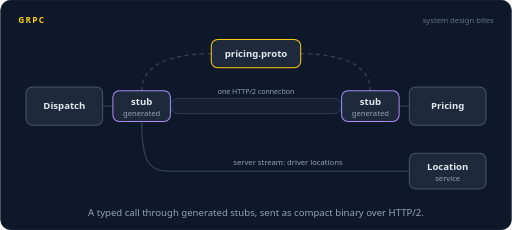
t = 0.00 s
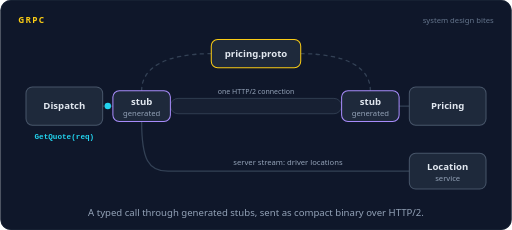
t = 1.33 s
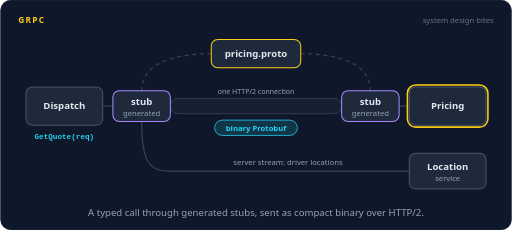
t = 2.68 s
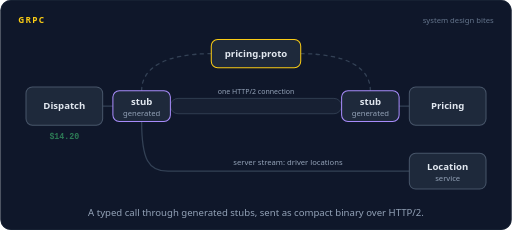
t = 4.01 s
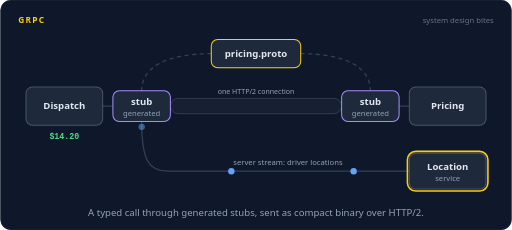
t = 5.28 s
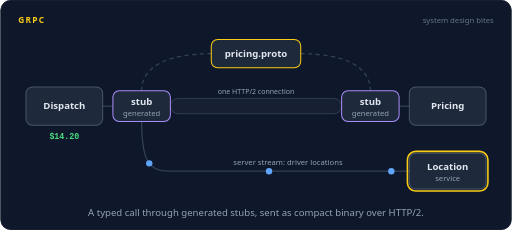
t = 6.61 s

The animated SVG that drew these frames (rendered in a browser with its animation timeline set to each time). Animation: 38 SMIL elements (animate=25,animateMotion=13); one cycle of 8.00 s, repeats indefinitely.

<svg xmlns="http://www.w3.org/2000/svg" width="800" height="360" viewBox="0 0 800 360" role="img" aria-labelledby="title desc"><title id="title">gRPC</title><desc id="desc">One pricing.proto file generates a client stub for the dispatch service and a server stub for the pricing service. Dispatch calls GetQuote like a local function, the stub sends a 300 byte Protobuf message over a shared HTTP/2 connection, and a quote comes back. Then the location service streams driver locations to dispatch, one reply after another.</desc><rect width="800" height="360" rx="16" fill="#0f172a"/><rect x="0.5" y="0.5" width="799" height="359" rx="16" fill="none" stroke="#1e293b"/><text x="28" y="36" font-family="system-ui,-apple-system,'Segoe UI',Roboto,Helvetica,Arial,sans-serif" font-size="13" font-weight="700" letter-spacing="2" fill="#facc15">GRPC</text><text x="772" y="36" font-family="system-ui,-apple-system,'Segoe UI',Roboto,Helvetica,Arial,sans-serif" font-size="12" fill="#64748b" text-anchor="end">system design bites</text><path d="M330,84 C260,84 221,105 221,142" fill="none" stroke="#334155" stroke-width="2" stroke-linecap="round" stroke-linejoin="round" stroke-dasharray="5 7"></path><path d="M470,84 C540,84 579,105 579,142" fill="none" stroke="#334155" stroke-width="2" stroke-linecap="round" stroke-linejoin="round" stroke-dasharray="5 7"></path><g opacity="0"><animate attributeName="opacity" dur="8s" repeatCount="indefinite" calcMode="linear" keyTimes="0;0.025;0.04;0.1225;0.1375;1" values="0;0;1;1;0;0"/><path d="M330,84 C260,84 221,105 221,142" fill="none" stroke="#facc15" stroke-width="2" stroke-linecap="round" stroke-linejoin="round" stroke-dasharray="5 7"><animate attributeName="stroke-dashoffset" dur="8s" repeatCount="indefinite" values="0;-192"/></path></g><g opacity="0"><animate attributeName="opacity" dur="8s" repeatCount="indefinite" calcMode="linear" keyTimes="0;0.025;0.04;0.1225;0.1375;1" values="0;0;1;1;0;0"/><path d="M470,84 C540,84 579,105 579,142" fill="none" stroke="#facc15" stroke-width="2" stroke-linecap="round" stroke-linejoin="round" stroke-dasharray="5 7"><animate attributeName="stroke-dashoffset" dur="8s" repeatCount="indefinite" values="0;-192"/></path></g><rect x="266" y="154" width="268" height="24" rx="12" fill="#172033" stroke="#334155" stroke-width="1.4"/><text x="400" y="147" font-family="system-ui,-apple-system,'Segoe UI',Roboto,Helvetica,Arial,sans-serif" font-size="11" font-weight="400" fill="#94a3b8" text-anchor="middle">one HTTP/2 connection</text><path d="M160,166 L176,166" fill="none" stroke="#334155" stroke-width="2" stroke-linecap="round" stroke-linejoin="round"></path><path d="M624,166 L640,166" fill="none" stroke="#334155" stroke-width="2" stroke-linecap="round" stroke-linejoin="round"></path><path d="M640,268 L262,268 C232,268 221,250 221,190" fill="none" stroke="#334155" stroke-width="2" stroke-linecap="round" stroke-linejoin="round"></path><text x="450" y="258" font-family="system-ui,-apple-system,'Segoe UI',Roboto,Helvetica,Arial,sans-serif" font-size="12" font-weight="400" fill="#94a3b8" text-anchor="middle">server stream: driver locations</text><rect x="330" y="62" width="140" height="44" rx="10" fill="#1e293b" stroke="#facc15" stroke-width="1.6"/><rect x="327" y="59" width="146" height="50" rx="13" fill="none" stroke="#facc15" stroke-width="2.5" opacity="0"><animate attributeName="opacity" dur="8s" repeatCount="indefinite" calcMode="linear" keyTimes="0;0.0125;0.0275;0.06;0.075;1" values="0;0;1;1;0;0"/></rect><text x="400" y="89.25" font-family="system-ui,-apple-system,'Segoe UI',Roboto,Helvetica,Arial,sans-serif" font-size="15" font-weight="600" fill="#e2e8f0" text-anchor="middle">pricing.proto</text><rect x="40" y="136" width="120" height="60" rx="10" fill="#1e293b" stroke="#475569" stroke-width="1.6"/><text x="100" y="171.25" font-family="system-ui,-apple-system,'Segoe UI',Roboto,Helvetica,Arial,sans-serif" font-size="15" font-weight="600" fill="#e2e8f0" text-anchor="middle">Dispatch</text><rect x="176" y="142" width="90" height="48" rx="10" fill="#1e293b" stroke="#a78bfa" stroke-width="1.6"/><rect x="173" y="139" width="96" height="54" rx="13" fill="none" stroke="#facc15" stroke-width="2.5" opacity="0"><animate attributeName="opacity" dur="8s" repeatCount="indefinite" calcMode="linear" keyTimes="0;0.1;0.115;0.135;0.15;1" values="0;0;1;1;0;0"/></rect><text x="221" y="164" font-family="system-ui,-apple-system,'Segoe UI',Roboto,Helvetica,Arial,sans-serif" font-size="15" font-weight="600" fill="#e2e8f0" text-anchor="middle">stub</text><text x="221" y="181" font-family="system-ui,-apple-system,'Segoe UI',Roboto,Helvetica,Arial,sans-serif" font-size="12" font-weight="400" fill="#94a3b8" text-anchor="middle">generated</text><rect x="534" y="142" width="90" height="48" rx="10" fill="#1e293b" stroke="#a78bfa" stroke-width="1.6"/><rect x="531" y="139" width="96" height="54" rx="13" fill="none" stroke="#facc15" stroke-width="2.5" opacity="0"><animate attributeName="opacity" dur="8s" repeatCount="indefinite" calcMode="linear" keyTimes="0;0.1;0.115;0.135;0.15;1" values="0;0;1;1;0;0"/></rect><text x="579" y="164" font-family="system-ui,-apple-system,'Segoe UI',Roboto,Helvetica,Arial,sans-serif" font-size="15" font-weight="600" fill="#e2e8f0" text-anchor="middle">stub</text><text x="579" y="181" font-family="system-ui,-apple-system,'Segoe UI',Roboto,Helvetica,Arial,sans-serif" font-size="12" font-weight="400" fill="#94a3b8" text-anchor="middle">generated</text><rect x="640" y="136" width="120" height="60" rx="10" fill="#1e293b" stroke="#475569" stroke-width="1.6"/><rect x="637" y="133" width="126" height="66" rx="13" fill="none" stroke="#facc15" stroke-width="2.5" opacity="0"><animate attributeName="opacity" dur="8s" repeatCount="indefinite" calcMode="linear" keyTimes="0;0.3063;0.3208;0.3354;0.35;1" values="0;0;1;1;0;0"/></rect><text x="700" y="171.25" font-family="system-ui,-apple-system,'Segoe UI',Roboto,Helvetica,Arial,sans-serif" font-size="15" font-weight="600" fill="#e2e8f0" text-anchor="middle">Pricing</text><rect x="640" y="240" width="120" height="56" rx="10" fill="#1e293b" stroke="#475569" stroke-width="1.6"/><rect x="637" y="237" width="126" height="62" rx="13" fill="none" stroke="#facc15" stroke-width="2.5" opacity="0"><animate attributeName="opacity" dur="8s" repeatCount="indefinite" calcMode="linear" keyTimes="0;0.5375;0.5525;0.8475;0.8625;1" values="0;0;1;1;0;0"/></rect><text x="700" y="266" font-family="system-ui,-apple-system,'Segoe UI',Roboto,Helvetica,Arial,sans-serif" font-size="15" font-weight="600" fill="#e2e8f0" text-anchor="middle">Location</text><text x="700" y="283" font-family="system-ui,-apple-system,'Segoe UI',Roboto,Helvetica,Arial,sans-serif" font-size="12" font-weight="400" fill="#94a3b8" text-anchor="middle">service</text><text x="100" y="218" font-family="ui-monospace,SFMono-Regular,Menlo,Consolas,monospace" font-size="12" font-weight="600" fill="#22d3ee" text-anchor="middle" opacity="0">GetQuote(req)<animate attributeName="opacity" dur="8s" repeatCount="indefinite" calcMode="linear" keyTimes="0;0.15;0.165;0.4725;0.4875;1" values="0;0;1;1;0;0"/></text><g opacity="0"><animate attributeName="opacity" dur="8s" repeatCount="indefinite" calcMode="linear" keyTimes="0;0.1562;0.1603;0.171;0.175;1" values="0;0;1;1;0;0"/><animateMotion dur="8s" repeatCount="indefinite" calcMode="linear" keyPoints="0;0;1;1" keyTimes="0;0.1562;0.175;1" path="M160,166 L176,166"/><circle r="5" fill="#22d3ee"></circle></g><g opacity="0"><animate attributeName="opacity" dur="8s" repeatCount="indefinite" calcMode="linear" keyTimes="0;0.1875;0.1915;0.2835;0.2875;1" values="0;0;1;1;0;0"/><animateMotion dur="8s" repeatCount="indefinite" calcMode="linear" keyPoints="0;0;1;1" keyTimes="0;0.1875;0.2875;1" path="M266,166 L534,166"/><circle r="6" fill="#22d3ee"></circle><text y="-11" font-family="ui-monospace,SFMono-Regular,Menlo,Consolas,monospace" font-size="11" font-weight="600" fill="#22d3ee" text-anchor="middle">300 bytes</text></g><g opacity="0"><animate attributeName="opacity" dur="8s" repeatCount="indefinite" calcMode="linear" keyTimes="0;0.1875;0.2025;0.46;0.475;1" values="0;0;1;1;0;0"/><rect x="335.2" y="188" width="129.6" height="24" rx="12" fill="#22d3ee" fill-opacity="0.16" stroke="#22d3ee" stroke-width="1.2"/><text x="400" y="204.32" font-family="system-ui,-apple-system,'Segoe UI',Roboto,Helvetica,Arial,sans-serif" font-size="12" font-weight="600" fill="#22d3ee" text-anchor="middle">binary Protobuf</text></g><g opacity="0"><animate attributeName="opacity" dur="8s" repeatCount="indefinite" calcMode="linear" keyTimes="0;0.29;0.294;0.3023;0.3063;1" values="0;0;1;1;0;0"/><animateMotion dur="8s" repeatCount="indefinite" calcMode="linear" keyPoints="0;0;1;1" keyTimes="0;0.29;0.3063;1" path="M624,166 L640,166"/><circle r="5" fill="#22d3ee"></circle></g><g opacity="0"><animate attributeName="opacity" dur="8s" repeatCount="indefinite" calcMode="linear" keyTimes="0;0.35;0.354;0.3623;0.3663;1" values="0;0;1;1;0;0"/><animateMotion dur="8s" repeatCount="indefinite" calcMode="linear" keyPoints="0;0;1;1" keyTimes="0;0.35;0.3663;1" path="M640,166 L624,166"/><circle r="5" fill="#4ade80"></circle></g><g opacity="0"><animate attributeName="opacity" dur="8s" repeatCount="indefinite" calcMode="linear" keyTimes="0;0.375;0.379;0.471;0.475;1" values="0;0;1;1;0;0"/><animateMotion dur="8s" repeatCount="indefinite" calcMode="linear" keyPoints="0;0;1;1" keyTimes="0;0.375;0.475;1" path="M534,166 L266,166"/><circle r="6" fill="#4ade80"></circle><text y="-11" font-family="ui-monospace,SFMono-Regular,Menlo,Consolas,monospace" font-size="11" font-weight="600" fill="#4ade80" text-anchor="middle">Quote</text></g><g opacity="0"><animate attributeName="opacity" dur="8s" repeatCount="indefinite" calcMode="linear" keyTimes="0;0.4775;0.4815;0.4898;0.4938;1" values="0;0;1;1;0;0"/><animateMotion dur="8s" repeatCount="indefinite" calcMode="linear" keyPoints="0;0;1;1" keyTimes="0;0.4775;0.4938;1" path="M176,166 L160,166"/><circle r="5" fill="#4ade80"></circle></g><text x="100" y="218" font-family="ui-monospace,SFMono-Regular,Menlo,Consolas,monospace" font-size="13" font-weight="700" fill="#4ade80" text-anchor="middle" opacity="0">$14.20<animate attributeName="opacity" dur="8s" repeatCount="indefinite" calcMode="linear" keyTimes="0;0.4938;0.5088;0.935;0.95;1" values="0;0;1;1;0;0"/></text><g opacity="0"><animate attributeName="opacity" dur="8s" repeatCount="indefinite" calcMode="linear" keyTimes="0;0.55;0.554;0.6585;0.6625;1" values="0;0;1;1;0;0"/><animateMotion dur="8s" repeatCount="indefinite" calcMode="linear" keyPoints="0;0;1;1" keyTimes="0;0.55;0.6625;1" path="M640,268 L262,268 C232,268 221,250 221,190"/><circle r="5" fill="#60a5fa"></circle></g><g opacity="0"><animate attributeName="opacity" dur="8s" repeatCount="indefinite" calcMode="linear" keyTimes="0;0.595;0.599;0.7035;0.7075;1" values="0;0;1;1;0;0"/><animateMotion dur="8s" repeatCount="indefinite" calcMode="linear" keyPoints="0;0;1;1" keyTimes="0;0.595;0.7075;1" path="M640,268 L262,268 C232,268 221,250 221,190"/><circle r="5" fill="#60a5fa"></circle></g><g opacity="0"><animate attributeName="opacity" dur="8s" repeatCount="indefinite" calcMode="linear" keyTimes="0;0.64;0.644;0.7485;0.7525;1" values="0;0;1;1;0;0"/><animateMotion dur="8s" repeatCount="indefinite" calcMode="linear" keyPoints="0;0;1;1" keyTimes="0;0.64;0.7525;1" path="M640,268 L262,268 C232,268 221,250 221,190"/><circle r="5" fill="#60a5fa"></circle></g><g opacity="0"><animate attributeName="opacity" dur="8s" repeatCount="indefinite" calcMode="linear" keyTimes="0;0.685;0.689;0.7935;0.7975;1" values="0;0;1;1;0;0"/><animateMotion dur="8s" repeatCount="indefinite" calcMode="linear" keyPoints="0;0;1;1" keyTimes="0;0.685;0.7975;1" path="M640,268 L262,268 C232,268 221,250 221,190"/><circle r="5" fill="#60a5fa"></circle></g><g opacity="0"><animate attributeName="opacity" dur="8s" repeatCount="indefinite" calcMode="linear" keyTimes="0;0.73;0.734;0.8385;0.8425;1" values="0;0;1;1;0;0"/><animateMotion dur="8s" repeatCount="indefinite" calcMode="linear" keyPoints="0;0;1;1" keyTimes="0;0.73;0.8425;1" path="M640,268 L262,268 C232,268 221,250 221,190"/><circle r="5" fill="#60a5fa"></circle></g><g opacity="0"><animate attributeName="opacity" dur="8s" repeatCount="indefinite" calcMode="linear" keyTimes="0;0.775;0.779;0.8835;0.8875;1" values="0;0;1;1;0;0"/><animateMotion dur="8s" repeatCount="indefinite" calcMode="linear" keyPoints="0;0;1;1" keyTimes="0;0.775;0.8875;1" path="M640,268 L262,268 C232,268 221,250 221,190"/><circle r="5" fill="#60a5fa"></circle></g><g opacity="0"><animate attributeName="opacity" dur="8s" repeatCount="indefinite" calcMode="linear" keyTimes="0;0.82;0.824;0.9285;0.9325;1" values="0;0;1;1;0;0"/><animateMotion dur="8s" repeatCount="indefinite" calcMode="linear" keyPoints="0;0;1;1" keyTimes="0;0.82;0.9325;1" path="M640,268 L262,268 C232,268 221,250 221,190"/><circle r="5" fill="#60a5fa"></circle></g><text x="400.0" y="338" font-family="system-ui,-apple-system,'Segoe UI',Roboto,Helvetica,Arial,sans-serif" font-size="15" fill="#94a3b8" text-anchor="middle">A typed call through generated stubs, sent as compact binary over HTTP/2.</text></svg>
